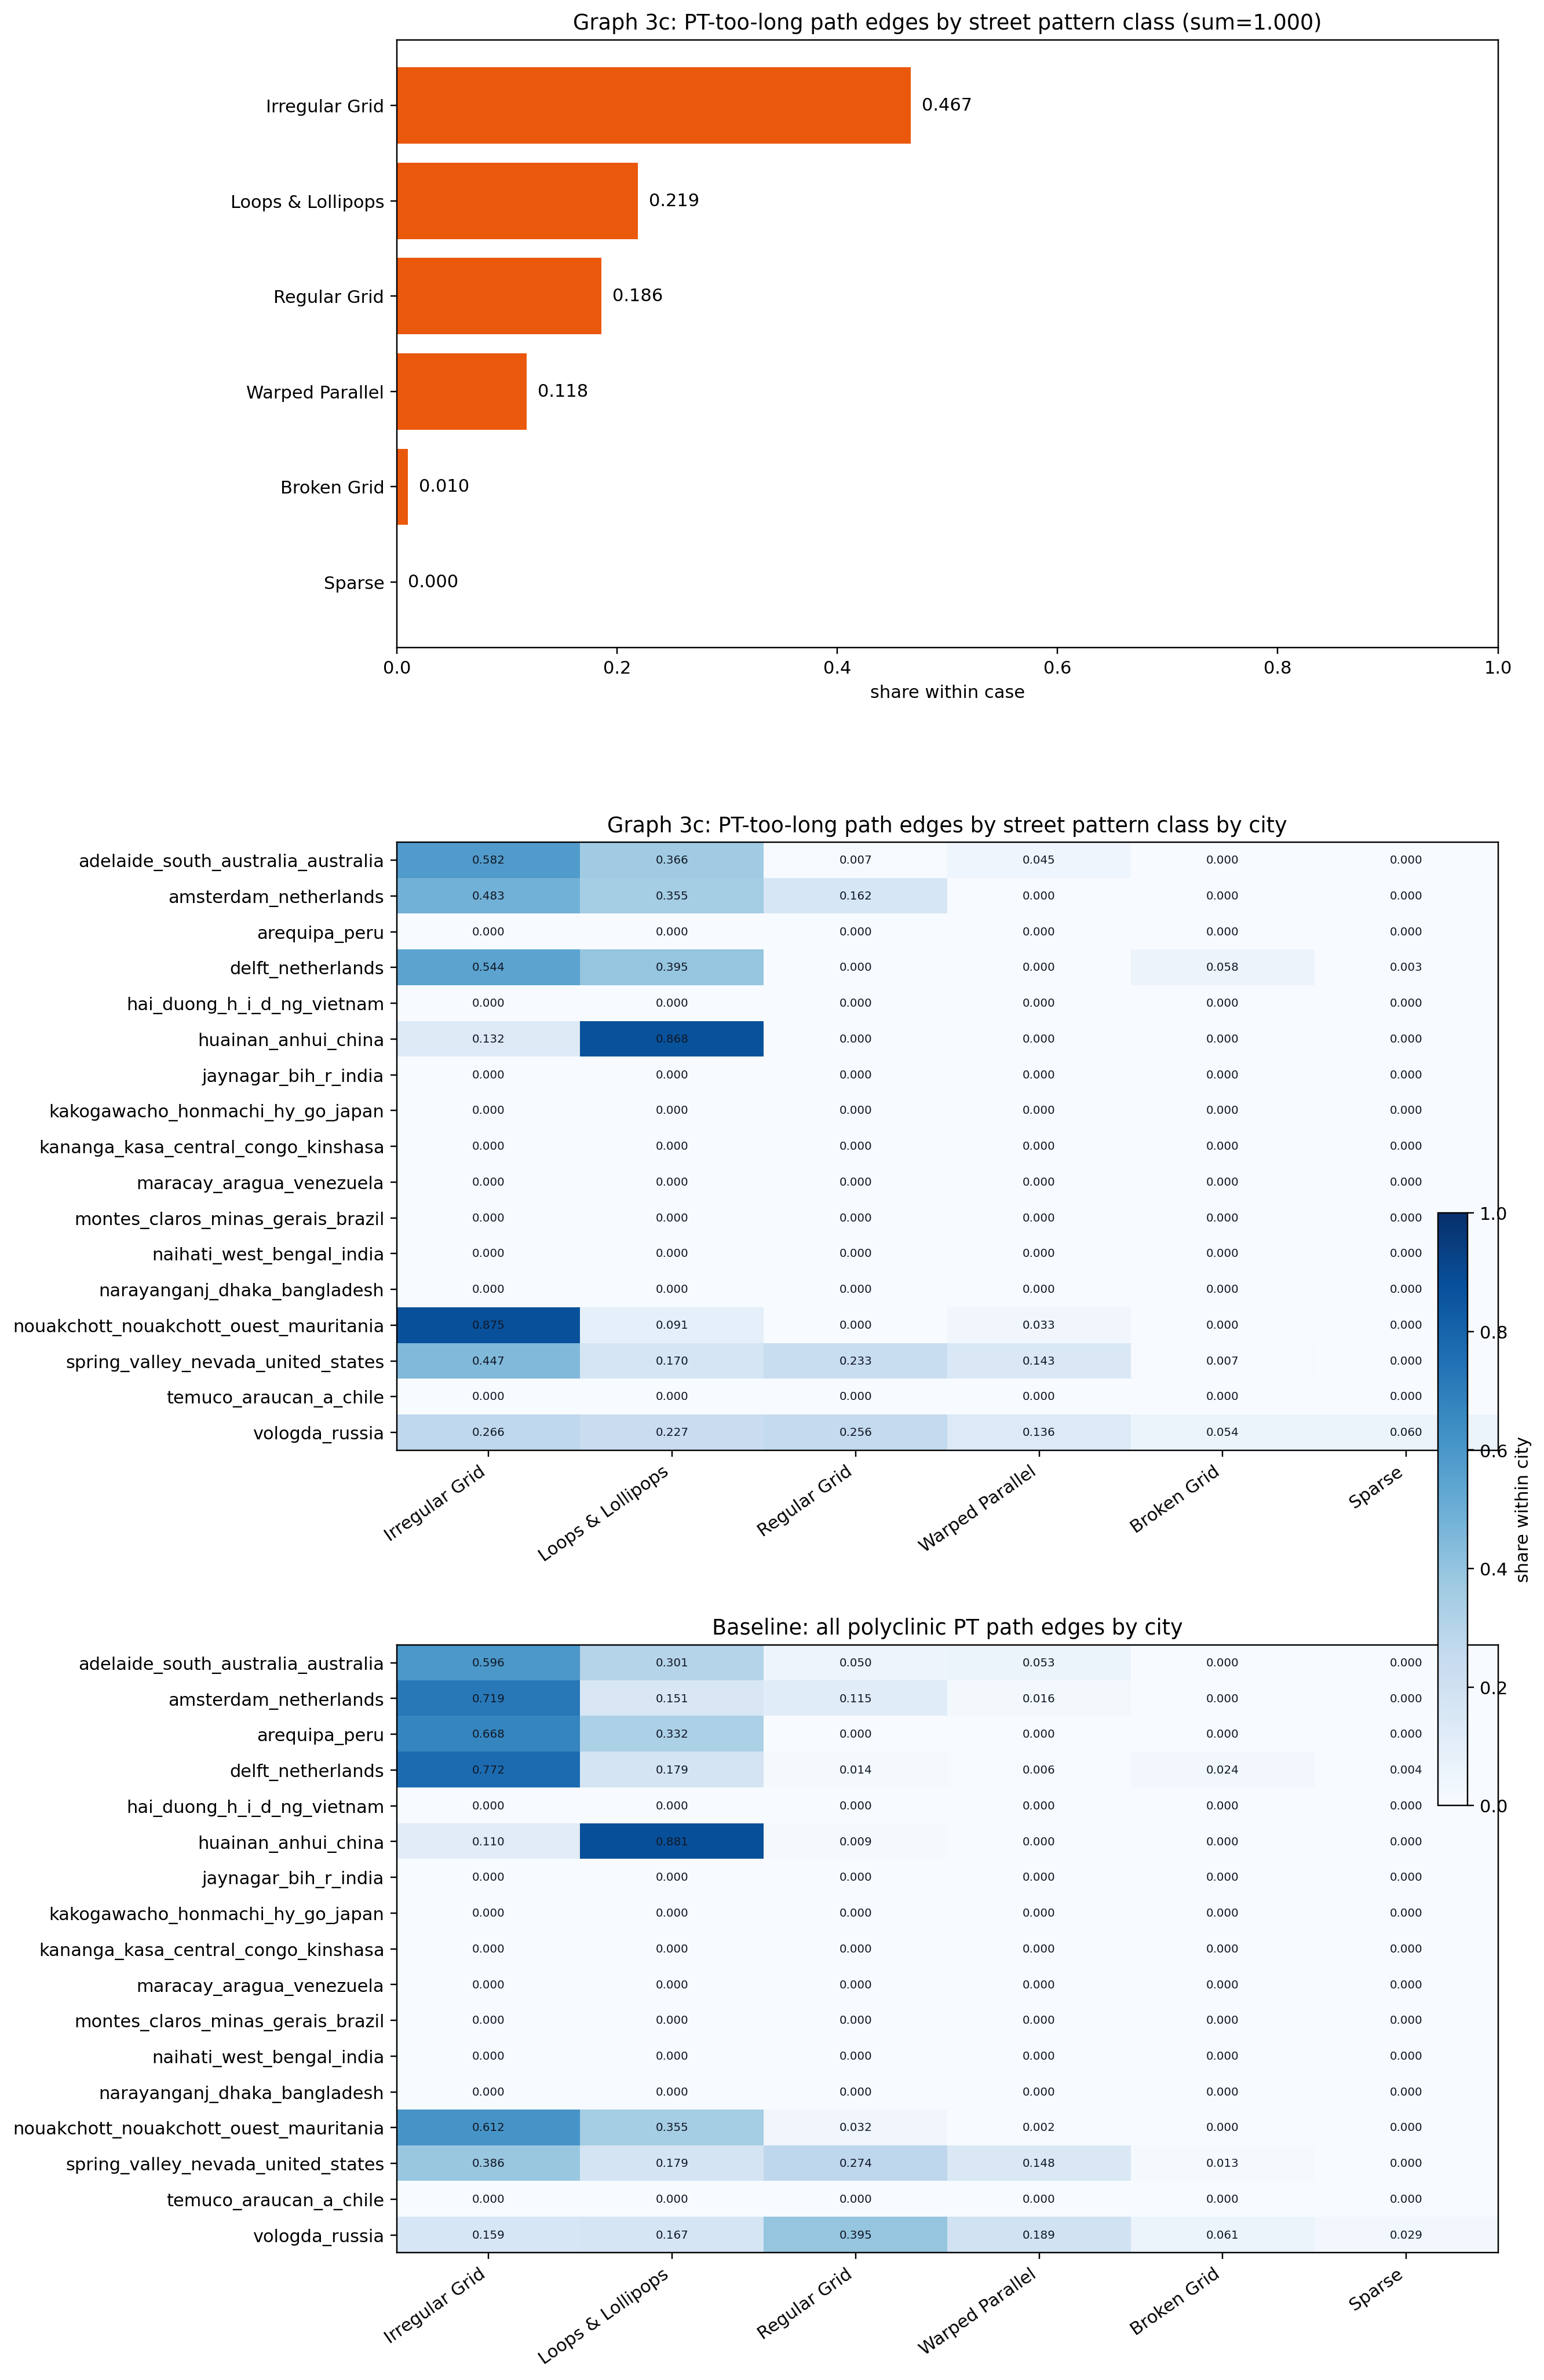

The data file committed next to this chart (first rows):
city, pattern_value, pattern_context, n, share
adelaide_south_australia_australia, Irregular Grid, pt_path, 23641, 0.582
adelaide_south_australia_australia, Loops & Lollipops, pt_path, 14886, 0.366
adelaide_south_australia_australia, Warped Parallel, pt_path, 1838, 0.045
adelaide_south_australia_australia, Regular Grid, pt_path, 287.7, 0.007
adelaide_south_australia_australia, Broken Grid, pt_path, 0.0, 0.0
adelaide_south_australia_australia, Sparse, pt_path, 0.0, 0.0
amsterdam_netherlands, Irregular Grid, pt_path, 1581, 0.483
amsterdam_netherlands, Loops & Lollipops, pt_path, 1163, 0.355
amsterdam_netherlands, Regular Grid, pt_path, 532, 0.162
amsterdam_netherlands, Broken Grid, pt_path, 0.0, 0.0
amsterdam_netherlands, Sparse, pt_path, 0.0, 0.0
amsterdam_netherlands, Warped Parallel, pt_path, 0.0, 0.0
arequipa_peru, Broken Grid, pt_path, 0.0, 0.0
arequipa_peru, Irregular Grid, pt_path, 0.0, 0.0
arequipa_peru, Loops & Lollipops, pt_path, 0.0, 0.0
arequipa_peru, Regular Grid, pt_path, 0.0, 0.0
arequipa_peru, Sparse, pt_path, 0.0, 0.0
arequipa_peru, Warped Parallel, pt_path, 0.0, 0.0
delft_netherlands, Irregular Grid, pt_path, 11692, 0.544
delft_netherlands, Loops & Lollipops, pt_path, 8501, 0.395
delft_netherlands, Broken Grid, pt_path, 1238, 0.058
delft_netherlands, Sparse, pt_path, 75, 0.003
delft_netherlands, Regular Grid, pt_path, 0.711, 0.0
delft_netherlands, Warped Parallel, pt_path, 0.0, 0.0
hai_duong_h_i_d_ng_vietnam, Broken Grid, pt_path, 0.0, 0.0
hai_duong_h_i_d_ng_vietnam, Irregular Grid, pt_path, 0.0, 0.0
hai_duong_h_i_d_ng_vietnam, Loops & Lollipops, pt_path, 0.0, 0.0
hai_duong_h_i_d_ng_vietnam, Regular Grid, pt_path, 0.0, 0.0
hai_duong_h_i_d_ng_vietnam, Sparse, pt_path, 0.0, 0.0
hai_duong_h_i_d_ng_vietnam, Warped Parallel, pt_path, 0.0, 0.0
huainan_anhui_china, Loops & Lollipops, pt_path, 2992, 0.868
huainan_anhui_china, Irregular Grid, pt_path, 456.1, 0.132
huainan_anhui_china, Broken Grid, pt_path, 0.0, 0.0
huainan_anhui_china, Regular Grid, pt_path, 0.0, 0.0
huainan_anhui_china, Sparse, pt_path, 0.0, 0.0
huainan_anhui_china, Warped Parallel, pt_path, 0.0, 0.0
jaynagar_bih_r_india, Broken Grid, pt_path, 0.0, 0.0
jaynagar_bih_r_india, Irregular Grid, pt_path, 0.0, 0.0
jaynagar_bih_r_india, Loops & Lollipops, pt_path, 0.0, 0.0
jaynagar_bih_r_india, Regular Grid, pt_path, 0.0, 0.0
jaynagar_bih_r_india, Sparse, pt_path, 0.0, 0.0
jaynagar_bih_r_india, Warped Parallel, pt_path, 0.0, 0.0
kakogawacho_honmachi_hy_go_japan, Broken Grid, pt_path, 0.0, 0.0
kakogawacho_honmachi_hy_go_japan, Irregular Grid, pt_path, 0.0, 0.0
kakogawacho_honmachi_hy_go_japan, Loops & Lollipops, pt_path, 0.0, 0.0
kakogawacho_honmachi_hy_go_japan, Regular Grid, pt_path, 0.0, 0.0
kakogawacho_honmachi_hy_go_japan, Sparse, pt_path, 0.0, 0.0
kakogawacho_honmachi_hy_go_japan, Warped Parallel, pt_path, 0.0, 0.0
kananga_kasa_central_congo_kinshasa, Broken Grid, pt_path, 0.0, 0.0
kananga_kasa_central_congo_kinshasa, Irregular Grid, pt_path, 0.0, 0.0
kananga_kasa_central_congo_kinshasa, Loops & Lollipops, pt_path, 0.0, 0.0
kananga_kasa_central_congo_kinshasa, Regular Grid, pt_path, 0.0, 0.0
kananga_kasa_central_congo_kinshasa, Sparse, pt_path, 0.0, 0.0
kananga_kasa_central_congo_kinshasa, Warped Parallel, pt_path, 0.0, 0.0
maracay_aragua_venezuela, Broken Grid, pt_path, 0.0, 0.0
maracay_aragua_venezuela, Irregular Grid, pt_path, 0.0, 0.0
maracay_aragua_venezuela, Loops & Lollipops, pt_path, 0.0, 0.0
maracay_aragua_venezuela, Regular Grid, pt_path, 0.0, 0.0
maracay_aragua_venezuela, Sparse, pt_path, 0.0, 0.0
maracay_aragua_venezuela, Warped Parallel, pt_path, 0.0, 0.0
... 42 more rows
